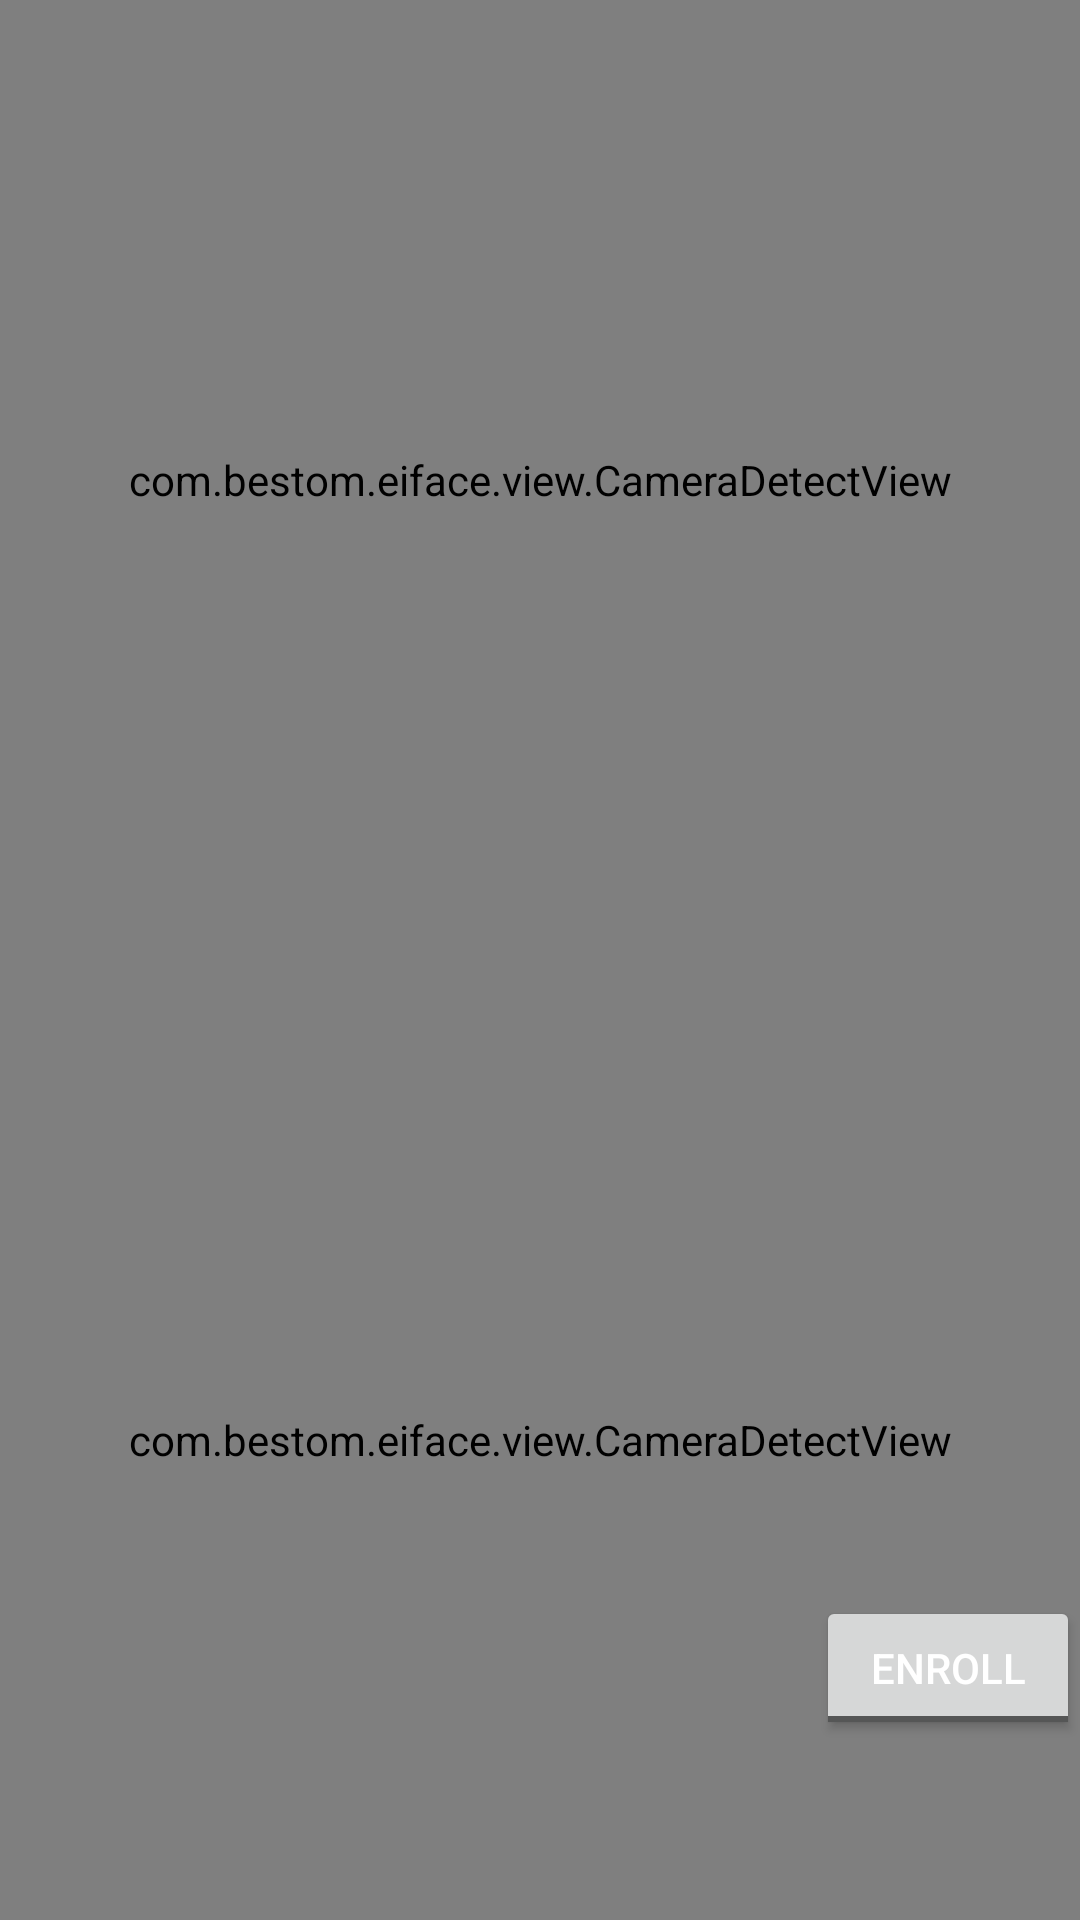

Here is an Android app screen rendered from its layout file. Give the layout XML and the strings, colors and styles it references.
<!-- AndroidManifest.xml: application theme AppTheme.NoBar -->
<!-- res/layout/activity_main.xml -->
<?xml version="1.0" encoding="utf-8"?>
<LinearLayout xmlns:android="http://schemas.android.com/apk/res/android"
    xmlns:app="http://schemas.android.com/apk/res-auto"
    xmlns:tools="http://schemas.android.com/tools"
    android:layout_width="match_parent"
    android:layout_height="match_parent"
    android:orientation="vertical"
    tools:context=".activity.CameraActivity">

    <android.support.v7.widget.Toolbar
        android:visibility="gone"
        android:layout_width="match_parent"
        android:layout_height="wrap_content"
        app:contentInsetStart="0dp">

        <LinearLayout
            android:layout_width="match_parent"
            android:layout_height="?actionBarSize"
            android:background="#e7e7e7"
            android:gravity="center_vertical">


            <ImageView
                android:id="@+id/ivback"
                android:layout_width="wrap_content"
                android:layout_height="wrap_content"
                android:layout_marginStart="0dp"
                android:paddingStart="10dp"
                android:paddingTop="10dp"
                android:paddingEnd="20dp"
                android:paddingBottom="10dp"
                android:src="@drawable/ic_arrow_back_black_24dp" />

            <TextView
                android:layout_width="wrap_content"
                android:layout_height="wrap_content"
                android:text="USB camera"
                android:textColor="@android:color/black"
                android:textSize="16sp" />
        </LinearLayout>

    </android.support.v7.widget.Toolbar>


    <RelativeLayout
        android:layout_width="match_parent"
        android:layout_height="match_parent">

        <LinearLayout
            android:layout_width="match_parent"
            android:layout_height="match_parent"
            android:orientation="vertical">
            <com.bestom.eiface.view.CameraView
                android:id="@+id/cameraView_front"
                android:layout_width="match_parent"
                android:layout_height="0dp"
                android:layout_weight="1"
                app:msv_cameraFront="true" />

            <com.bestom.eiface.view.CameraView
                android:id="@+id/cameraView_back"
                android:layout_width="match_parent"
                android:layout_height="0dp"
                android:layout_weight="1"
                app:msv_cameraFront="false" />
        </LinearLayout>

        <LinearLayout
            android:layout_width="match_parent"
            android:layout_height="match_parent"
            android:orientation="vertical">
            <com.bestom.eiface.view.CameraDetectView
                android:id="@+id/cameraDetect_front"
                android:layout_width="match_parent"
                android:layout_height="0dp"
                android:layout_weight="1"
                app:msv_cameraFront="true" />

            <com.bestom.eiface.view.CameraDetectView
                android:id="@+id/cameraDetect_back"
                android:layout_width="match_parent"
                android:layout_height="0dp"
                android:layout_weight="1"
                app:msv_cameraFront="false" />
        </LinearLayout>

        <ToggleButton
            android:layout_width="wrap_content"
            android:layout_height="wrap_content"
            android:textOn="Enrolling"
            android:textOff="Enroll"
            android:textColor="@android:color/white"
            android:layout_alignParentRight="true"
            android:layout_above="@+id/setting_button"
            android:id="@+id/enroll_button"/>
        <ImageView
            android:layout_width="40dp"
            android:layout_height="40dp"
            android:id="@+id/setting_button"
            android:layout_alignParentBottom="true"
            android:layout_alignParentRight="true"
            android:src="@drawable/setting"
            android:layout_margin="10dp"/>
    </RelativeLayout>
</LinearLayout>
<!-- resources referenced by this layout -->
<resources>
  <style name="AppTheme.NoBar" parent="AppTheme">
          <item name="android:windowNoTitle">true</item>
          
          
          <item name="android:windowFullscreen">?android:windowNoTitle</item>
      </style>
  <style name="AppTheme" parent="Theme.AppCompat.Light.NoActionBar">
          
          <item name="colorPrimary">@color/colorPrimary</item>
          <item name="colorPrimaryDark">@color/colorPrimaryDark</item>
          <item name="colorAccent">@color/colorAccent</item>
      </style>
  <color name="colorPrimary">#3F51B5</color>
  <color name="colorPrimaryDark">#303F9F</color>
  <color name="colorAccent">#FF4081</color>
</resources>
